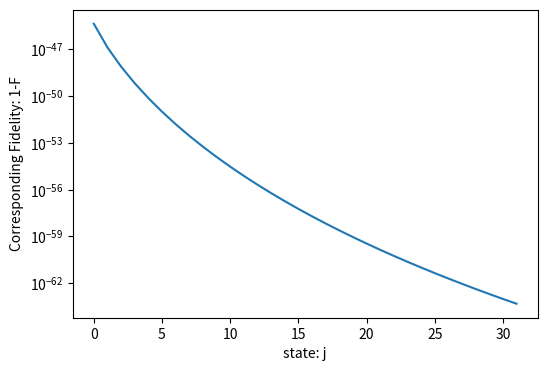

Python code for this plot:
import matplotlib.pyplot as plt
from decimal import Decimal, getcontext, localcontext
from math import factorial as math_factorial

# Set the precision (for example, 50 decimal places)
getcontext().prec = 100


def factorial(n):
    # We use the standard math factorial but convert the result to a Decimal
    return Decimal(math_factorial(n))


# Assuming μ and ν are already Decimal objects and Pjμ, Pjν are lists of Decimal objects
# and number_of_states is an integer
Y = []
N = 32
number_of_states = 2
FjZμXν = [0] * N
FjXμXν = [0] * N
# with localcontext() as ctx:  # Use local context to avoid affecting global precision
# ctx.prec = 100  # Set precision for this block
μ = Decimal('0.5')
ν = Decimal('0.005')
Pjμ = [(-μ).exp()*sum([μ**(l*N+j)/factorial(l*N+j) for l in range(number_of_states)]
                    )for j in range(N)]
Pjν = [(-ν).exp()*sum([ν**(l*N+j)/factorial(l*N+j) for l in range(number_of_states)]
                    )for j in range(N)]

for j in range(N):

    # μν_pow = (μ * ν).sqrt()  # Square root of the product of μ and ν
    FjZμXν[j] = (-(μ + ν) / 2).exp() / (Pjμ[j] * Pjν[j]).sqrt() * sum(
        [((μ * ν) ** Decimal((l * N + j) / 2) / factorial(l * N + j) ** Decimal('1.5'))
            for l in range(number_of_states)])
    FjZμXν[j] = Decimal('1')-FjZμXν[j]
    FjXμXν[j] = (-(μ + ν) / Decimal('2')).exp() / (Pjμ[j] * Pjν[j]).sqrt() * sum(
        [((μ * ν) ** (Decimal(l * N + j)/Decimal('2')) / factorial(l * N + j))
            for l in range(number_of_states)])
    FjXμXν[j] = Decimal('1')-FjXμXν[j]
plt.figure(figsize=(6,4))
plt.semilogy(range(32), FjXμXν)
plt.xlabel('state: j')
plt.ylabel('Corresponding Fidelity: 1-F')
plt.savefig('fig_fidelity.eps',dpi=1200)
# plt.show()
